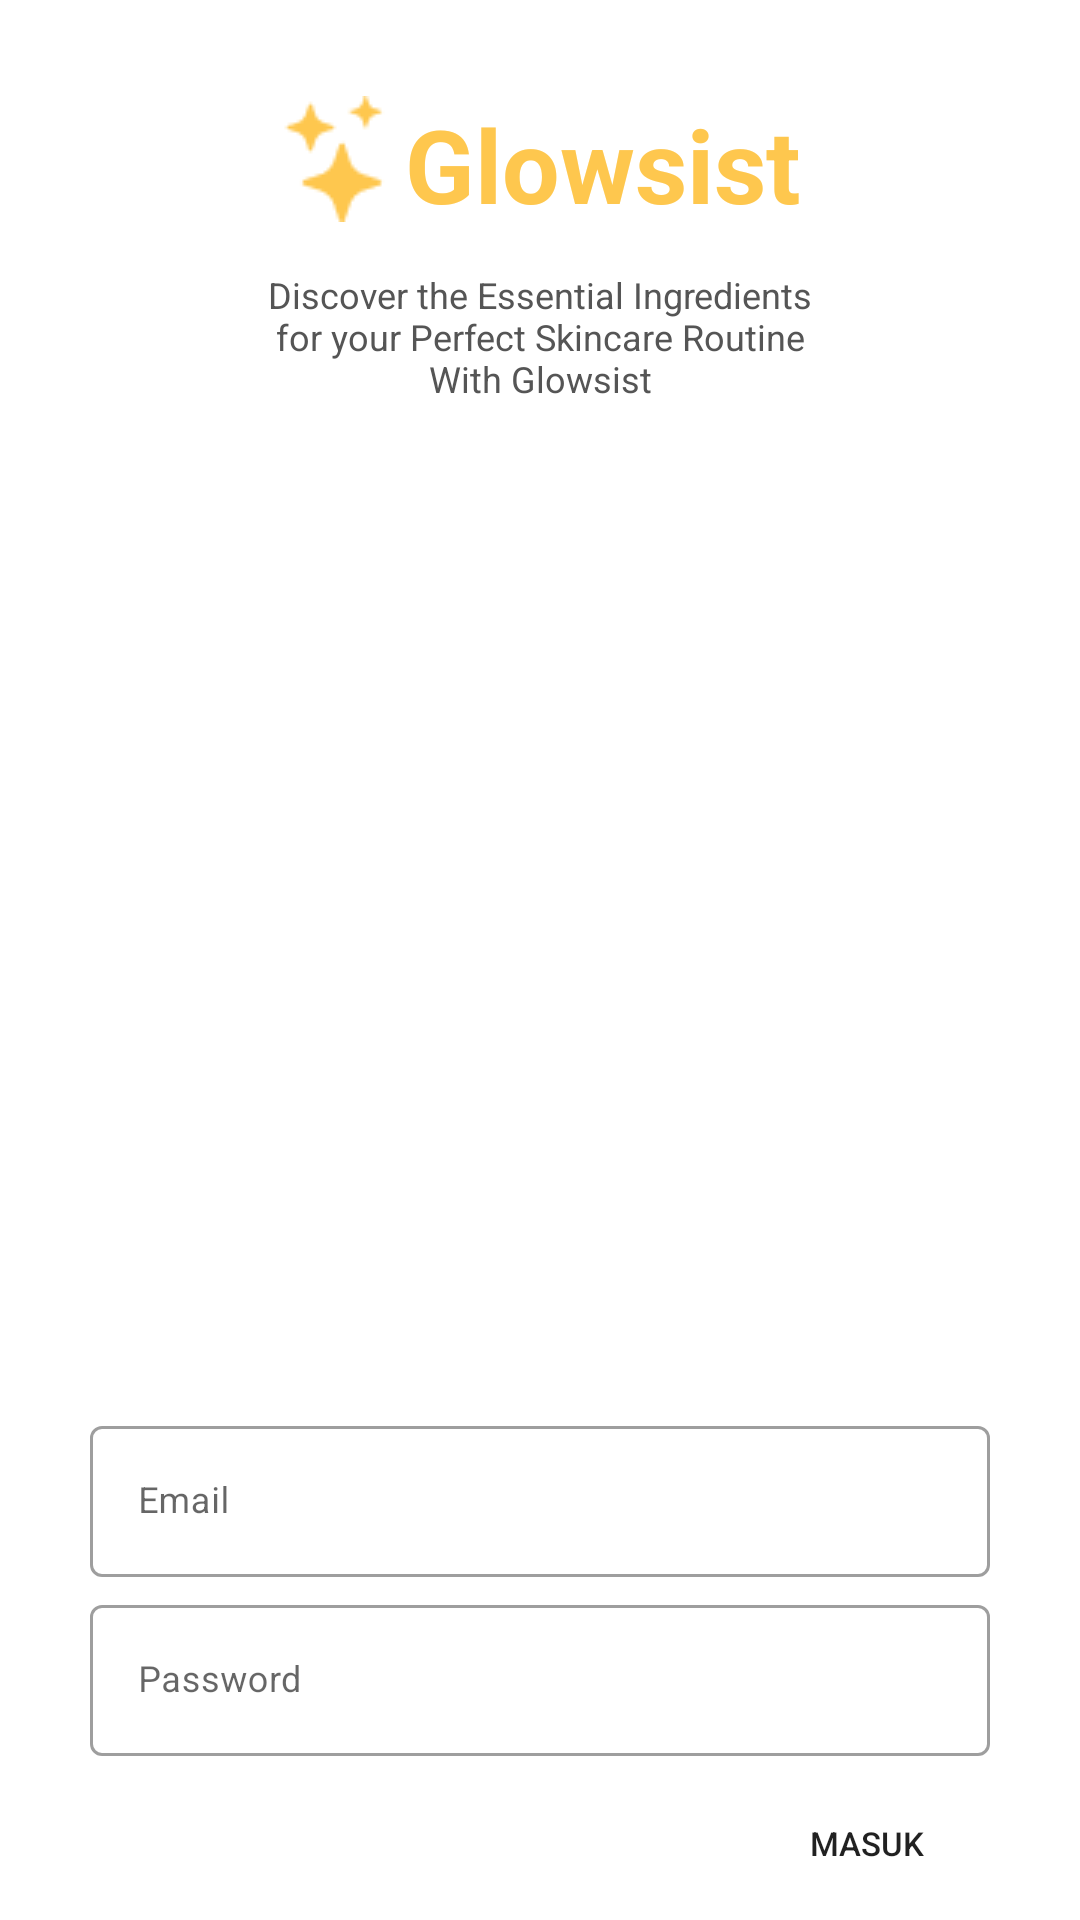

The Android layout XML behind this screen, and the referenced resources:
<!-- AndroidManifest.xml: application theme Theme.Glowsist -->
<!-- res/layout/activity_login.xml -->
<?xml version="1.0" encoding="utf-8"?>
<androidx.constraintlayout.widget.ConstraintLayout xmlns:android="http://schemas.android.com/apk/res/android"
    xmlns:app="http://schemas.android.com/apk/res-auto"
    xmlns:tools="http://schemas.android.com/tools"
    android:layout_width="match_parent"
    android:layout_height="match_parent"
    tools:context=".ui.LoginActivity">

    <LinearLayout
        android:id="@+id/fl_logo"
        android:layout_width="wrap_content"
        android:layout_height="wrap_content"
        android:layout_marginTop="32dp"
        app:layout_constraintStart_toStartOf="parent"
        app:layout_constraintEnd_toEndOf="parent"
        app:layout_constraintTop_toTopOf="parent"
        tools:ignore="MissingConstraints">

        <ImageView
            android:id="@+id/iv_title"
            android:layout_width="42dp"
            android:layout_height="42dp"
            android:src="@drawable/stars"
            tools:layout_editor_absoluteY="0dp" />

        <TextView
            android:id="@+id/tv_title"
            android:layout_width="wrap_content"
            android:layout_height="42dp"
            android:text="Glowsist"
            android:textColor="@color/yellow"
            android:textSize="34sp"
            android:textStyle="bold"
            tools:ignore="MissingConstraints" />
    </LinearLayout>
    
    <TextView
        android:id="@+id/tv_headline"
        android:layout_width="190dp"
        android:layout_height="48dp"
        android:text="Discover the Essential Ingredients for your Perfect Skincare Routine With Glowsist"
        android:textAlignment="center"
        android:textSize="12sp"
        android:textColor="@color/black"
        android:layout_marginTop="16dp"
        app:layout_constraintStart_toStartOf="parent"
        app:layout_constraintEnd_toEndOf="parent"
        app:layout_constraintTop_toBottomOf="@id/fl_logo"/>
    
    <ImageView
        android:id="@+id/iv_color"
        android:layout_width="300dp"
        android:layout_height="300dp"
        android:src="@drawable/beauty_color"
        android:layout_marginTop="16dp"
        app:layout_constraintStart_toStartOf="parent"
        app:layout_constraintEnd_toEndOf="parent"
        app:layout_constraintTop_toBottomOf="@id/tv_headline"/>

    <com.google.android.material.textfield.TextInputLayout
        android:id="@+id/tb_email"
        android:layout_width="300dp"
        android:layout_height="wrap_content"
        style="@style/Widget.MaterialComponents.TextInputLayout.OutlinedBox"
        android:layout_marginTop="16dp"
        app:layout_constraintStart_toStartOf="parent"
        app:layout_constraintEnd_toEndOf="parent"
        app:layout_constraintTop_toBottomOf="@id/iv_color"
        tools:ignore="MissingConstraints" >

        <com.google.android.material.textfield.TextInputEditText
            android:id="@+id/input_email"
            android:layout_width="match_parent"
            android:layout_height="match_parent"
            android:inputType="text"
            android:hint="Email"
            android:textSize="12sp"
            android:maxLines="1" />

    </com.google.android.material.textfield.TextInputLayout>

    <com.google.android.material.textfield.TextInputLayout
        android:id="@+id/tb_password"
        android:layout_width="300dp"
        android:layout_height="wrap_content"
        style="@style/Widget.MaterialComponents.TextInputLayout.OutlinedBox"
        android:layout_marginTop="4dp"
        app:layout_constraintStart_toStartOf="parent"
        app:layout_constraintEnd_toEndOf="parent"
        app:layout_constraintTop_toBottomOf="@id/tb_email"
        tools:ignore="MissingConstraints" >

        <com.google.android.material.textfield.TextInputEditText
            android:id="@+id/input_password"
            android:layout_width="match_parent"
            android:layout_height="match_parent"
            android:inputType="text"
            android:hint="Password"
            android:textSize="12sp"
            android:maxLines="1"/>
        
    </com.google.android.material.textfield.TextInputLayout>

    <Button
        android:id="@+id/btn_login"
        android:layout_width="82dp"
        android:layout_height="42dp"
        android:layout_marginTop="8dp"
        android:text="Masuk"
        android:textSize="11sp"
        android:background="@drawable/header_layout"
        app:layout_constraintTop_toBottomOf="@id/tb_password"
        app:layout_constraintEnd_toEndOf="@id/tb_password"/>

    <LinearLayout
        android:id="@+id/ll_register"
        android:layout_width="wrap_content"
        android:layout_height="wrap_content"
        android:layout_marginTop="16dp"
        app:layout_constraintStart_toStartOf="parent"
        app:layout_constraintEnd_toEndOf="parent"
        app:layout_constraintTop_toBottomOf="@id/btn_login">

        <TextView
            android:id="@+id/tv_register_hint"
            android:layout_width="wrap_content"
            android:layout_height="wrap_content"
            android:text="Belum mempunyai akun?"
            android:textSize="12sp"
            android:textColor="@color/black"
            android:layout_marginTop="8dp" />

        <TextView
            android:id="@+id/to_register"
            android:layout_width="wrap_content"
            android:layout_height="wrap_content"
            android:text="Daftar"
            android:textSize="12sp"
            android:layout_marginTop="8dp"
            android:layout_marginLeft="2dp"
            android:textStyle="bold"
            android:textColor="@color/yellow" />

    </LinearLayout>

    <TextView
        android:id="@+id/or_option"
        android:layout_width="wrap_content"
        android:layout_height="wrap_content"
        android:text="atau"
        android:textSize="11sp"
        android:textColor="@color/black"
        android:layout_marginTop="16dp"
        app:layout_constraintStart_toStartOf="parent"
        app:layout_constraintEnd_toEndOf="parent"
        app:layout_constraintTop_toBottomOf="@id/ll_register" />

    <TextView
        android:id="@+id/skip_auth"
        android:layout_width="wrap_content"
        android:layout_height="wrap_content"
        android:text="Lewati"
        android:textSize="12sp"
        android:textStyle="bold"
        android:textColor="@color/yellow"
        android:layout_marginTop="16dp"
        app:layout_constraintStart_toStartOf="parent"
        app:layout_constraintEnd_toEndOf="parent"
        app:layout_constraintTop_toBottomOf="@id/or_option"/>

</androidx.constraintlayout.widget.ConstraintLayout>
<!-- resources referenced by this layout -->
<resources>
  <color name="black">#FF555555</color>
  <color name="yellow">#FFFEC74E</color>
  <!-- drawable stars: png bitmap (drawable, 1008 bytes) -->
  <style name="Theme.Glowsist" parent="Theme.MaterialComponents.DayNight.DarkActionBar">
          
          <item name="colorPrimary">@color/yellow</item>
          <item name="colorPrimaryVariant">@color/yellow</item>
          <item name="colorOnPrimary">@color/white</item>
          
          <item name="colorSecondary">@color/teal_200</item>
          <item name="colorSecondaryVariant">@color/teal_700</item>
          <item name="colorOnSecondary">@color/black</item>
          
          <item name="android:statusBarColor">?attr/colorPrimaryVariant</item>
          
      </style>
  <color name="white">#FFFFFFFF</color>
  <color name="teal_200">#FF03DAC5</color>
  <color name="teal_700">#FF018786</color>
</resources>
